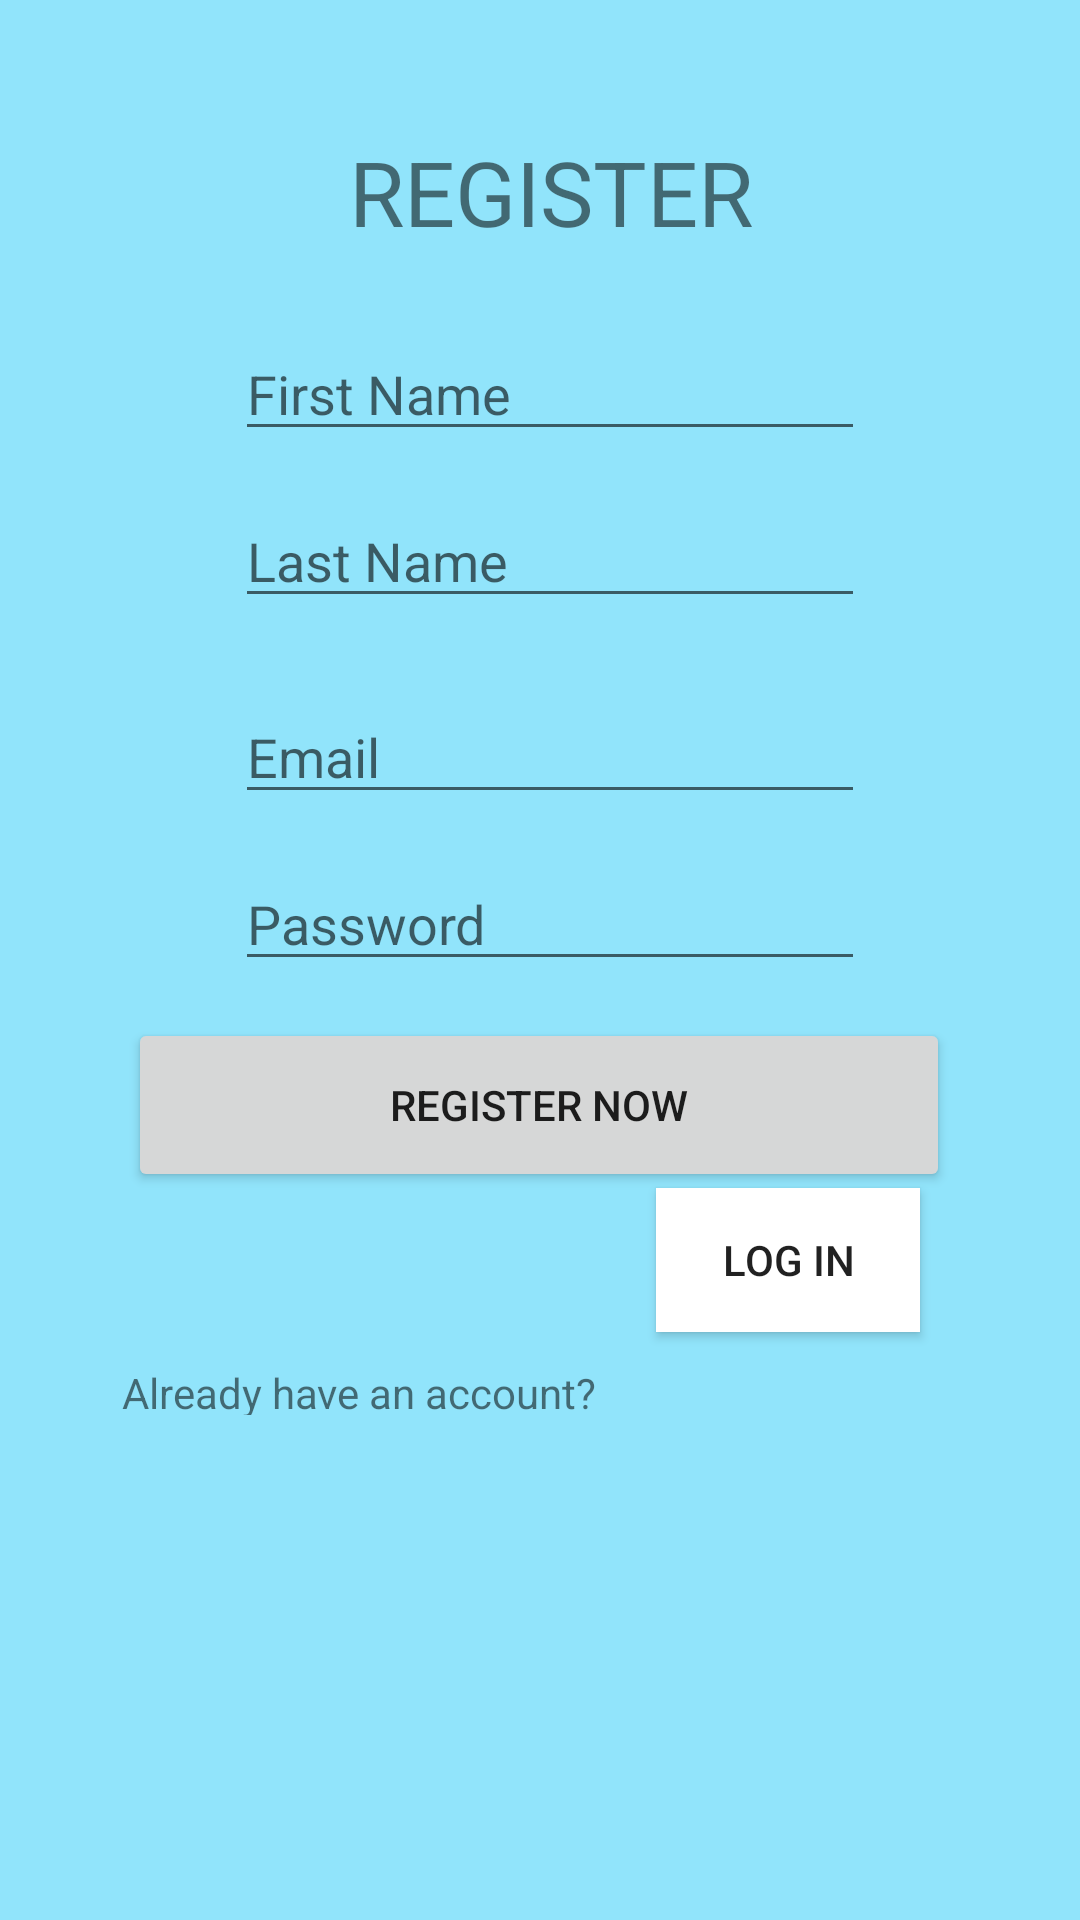

Android layout source for this screen:
<!-- AndroidManifest.xml: application theme Theme.ELearningforkids -->
<!-- res/layout/activity_register.xml -->
<?xml version="1.0" encoding="utf-8"?>
<androidx.constraintlayout.widget.ConstraintLayout xmlns:android="http://schemas.android.com/apk/res/android"
    xmlns:app="http://schemas.android.com/apk/res-auto"
    xmlns:tools="http://schemas.android.com/tools"
    android:layout_width="match_parent"
    android:layout_height="match_parent"
    android:background="@color/clolor"
    tools:context=".register">

    <TextView
        android:id="@+id/textRegister"
        android:layout_width="244dp"
        android:layout_height="48dp"
        android:text="        REGISTER"
        android:textSize="30sp"
        app:layout_constraintBottom_toBottomOf="parent"
        app:layout_constraintEnd_toEndOf="parent"
        app:layout_constraintHorizontal_bias="0.497"
        app:layout_constraintStart_toStartOf="parent"
        app:layout_constraintTop_toTopOf="parent"
        app:layout_constraintVertical_bias="0.074" />

    <EditText
        android:id="@+id/editFname"
        android:layout_width="wrap_content"
        android:layout_height="wrap_content"
        android:ems="10"
        android:hint="First Name"
        android:inputType="textPersonName"
        app:layout_constraintBottom_toBottomOf="parent"
        app:layout_constraintEnd_toEndOf="parent"
        app:layout_constraintHorizontal_bias="0.522"
        app:layout_constraintStart_toStartOf="parent"
        app:layout_constraintTop_toTopOf="parent"
        app:layout_constraintVertical_bias="0.182" />

    <EditText
        android:id="@+id/editLname"
        android:layout_width="wrap_content"
        android:layout_height="wrap_content"
        android:ems="10"
        android:hint="Last Name"
        android:inputType="textPersonName"
        app:layout_constraintBottom_toBottomOf="parent"
        app:layout_constraintEnd_toEndOf="parent"
        app:layout_constraintHorizontal_bias="0.522"
        app:layout_constraintStart_toStartOf="parent"
        app:layout_constraintTop_toTopOf="parent"
        app:layout_constraintVertical_bias="0.275" />

    <EditText
        android:id="@+id/editEmail"
        android:layout_width="wrap_content"
        android:layout_height="wrap_content"
        android:layout_marginStart="8dp"
        android:layout_marginTop="24dp"
        android:ems="10"
        android:hint="Email"
        android:inputType="textEmailAddress"
        app:layout_constraintEnd_toEndOf="@+id/editLname"
        app:layout_constraintHorizontal_bias="1.0"
        app:layout_constraintStart_toStartOf="@+id/editLname"
        app:layout_constraintTop_toBottomOf="@+id/editLname"/>

    <EditText
        android:id="@+id/editPass"
        android:layout_width="wrap_content"
        android:layout_height="wrap_content"
        android:ems="10"
        android:hint="Password"
        android:inputType="textPassword"
        app:layout_constraintBottom_toBottomOf="parent"
        app:layout_constraintEnd_toEndOf="@+id/editEmail"
        app:layout_constraintHorizontal_bias="0.502"
        app:layout_constraintStart_toStartOf="@+id/editEmail"
        app:layout_constraintTop_toBottomOf="@+id/editEmail"
        app:layout_constraintVertical_bias="0.044" />

    <Button
        android:id="@+id/BtnReg"
        android:layout_width="274dp"
        android:layout_height="58dp"
        android:onClick="Register"
        android:text="Register Now"
        app:layout_constraintBottom_toBottomOf="parent"
        app:layout_constraintEnd_toEndOf="parent"
        app:layout_constraintHorizontal_bias="0.496"
        app:layout_constraintStart_toStartOf="parent"
        app:layout_constraintTop_toTopOf="parent"
        app:layout_constraintVertical_bias="0.583" />

    <Button
        android:id="@+id/Login"
        android:layout_width="wrap_content"
        android:layout_height="wrap_content"
        android:layout_marginBottom="196dp"
        android:background="#FFFFFF"
        android:text="LOG IN"
        android:onClick="goToLogin"
        app:layout_constraintBottom_toBottomOf="parent"
        app:layout_constraintEnd_toEndOf="parent"
        app:layout_constraintHorizontal_bias="0.243"
        app:layout_constraintStart_toEndOf="@+id/textaccount" />

    <TextView
        android:id="@+id/textaccount"
        android:layout_width="161dp"
        android:layout_height="17dp"
        android:text="Already have an account?"
        app:layout_constraintBottom_toBottomOf="parent"
        app:layout_constraintEnd_toEndOf="parent"
        app:layout_constraintHorizontal_bias="0.204"
        app:layout_constraintStart_toStartOf="parent"
        app:layout_constraintTop_toBottomOf="@+id/BtnReg"
        app:layout_constraintVertical_bias="0.254" />


</androidx.constraintlayout.widget.ConstraintLayout>
<!-- resources referenced by this layout -->
<resources>
  <color name="clolor">#91e4fb</color>
  <style name="Theme.ELearningforkids" parent="Theme.MaterialComponents.DayNight.DarkActionBar">
          
          <item name="colorPrimary">@color/purple_500</item>
          <item name="colorPrimaryVariant">@color/purple_700</item>
          <item name="colorOnPrimary">@color/white</item>
          
          <item name="colorSecondary">@color/teal_200</item>
          <item name="colorSecondaryVariant">@color/teal_700</item>
          <item name="colorOnSecondary">@color/black</item>
          
          <item name="android:statusBarColor" tools:targetApi="l">?attr/colorPrimaryVariant</item>
          
      </style>
  <color name="purple_500">#FF6200EE</color>
  <color name="purple_700">#FF3700B3</color>
  <color name="white">#FFFFFFFF</color>
  <color name="teal_200">#FF03DAC5</color>
  <color name="teal_700">#FF018786</color>
  <color name="black">#FF000000</color>
</resources>
